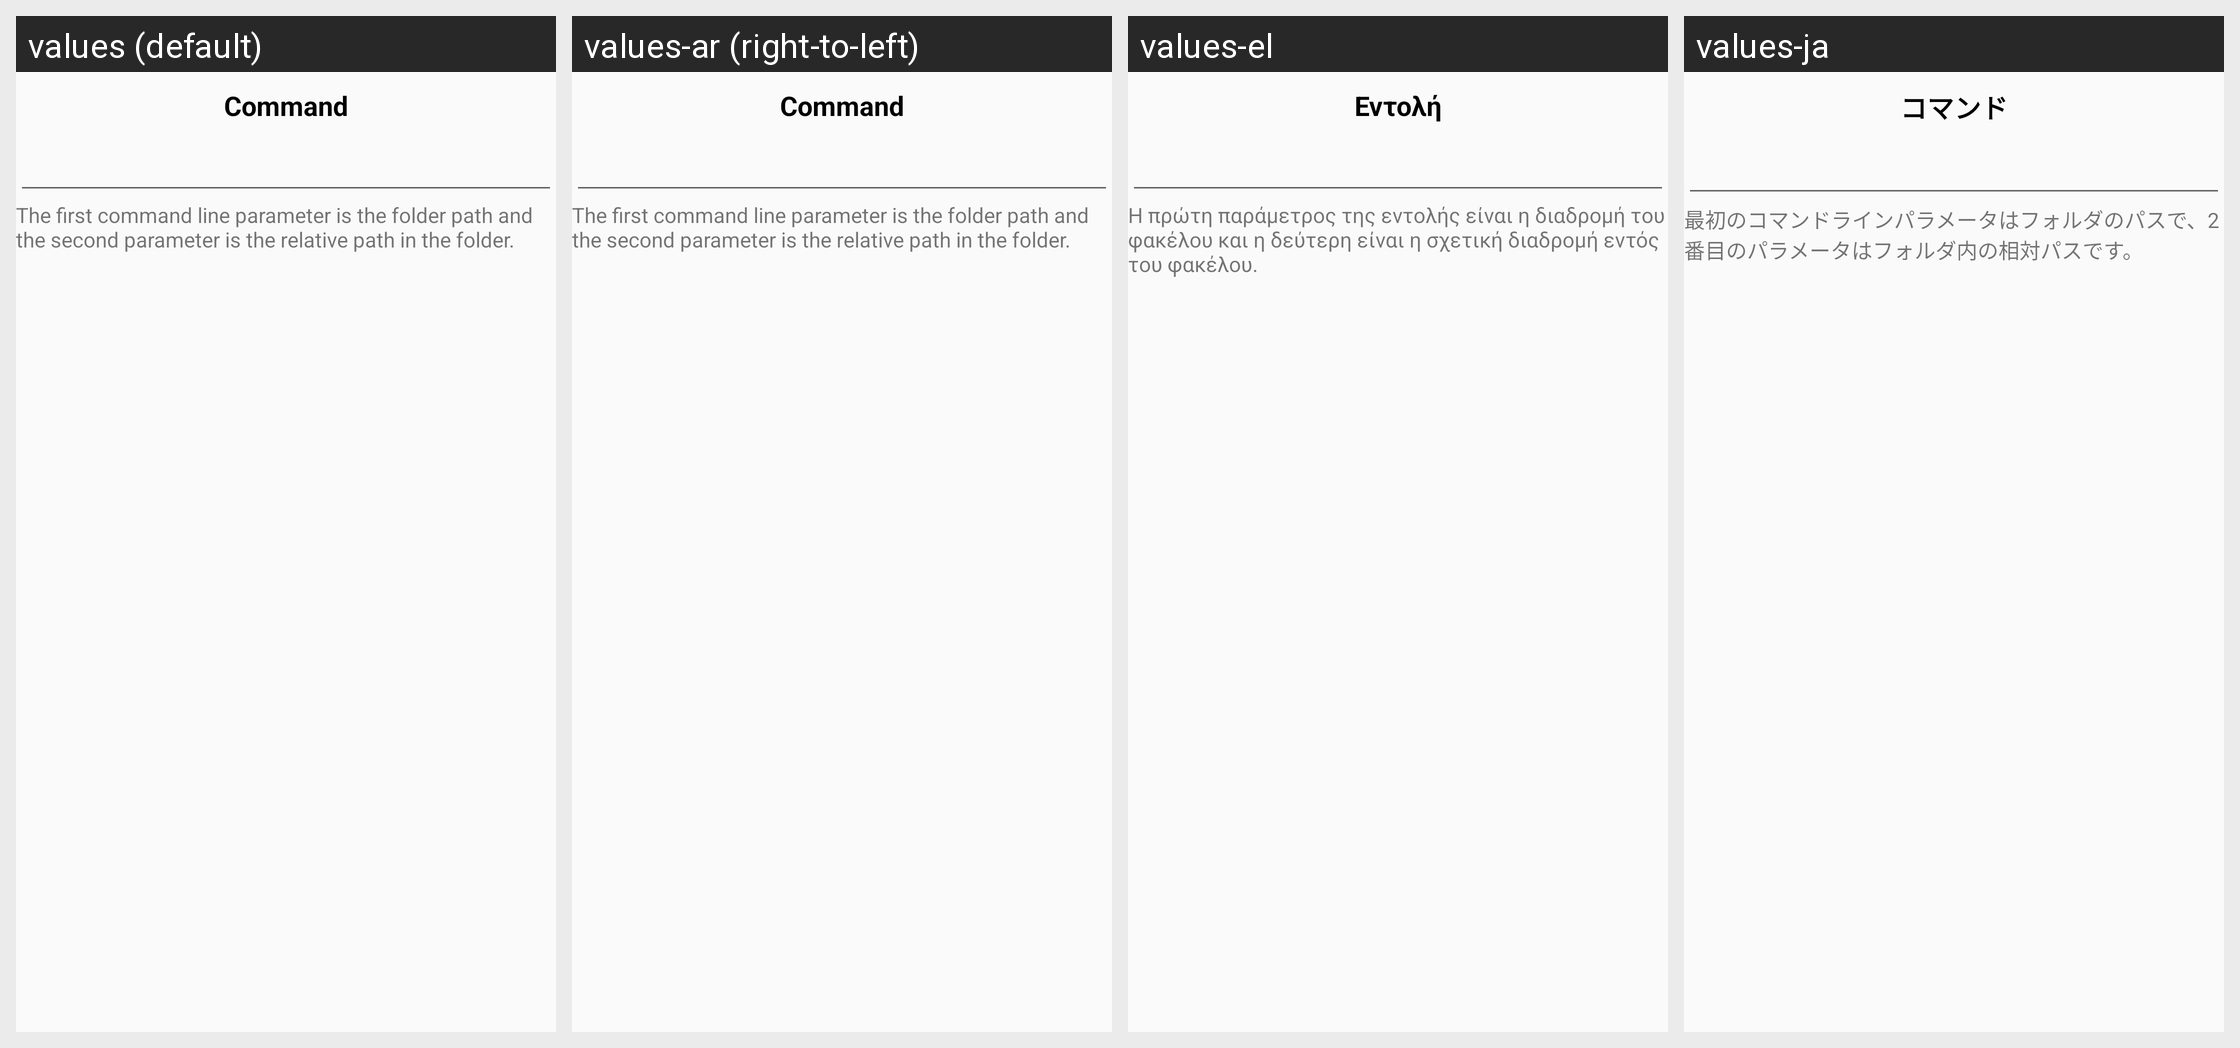

Strings drawn on this Android screen and how each of the app's shown locales translates them:
Android screen res/layout/fragment_external_versioning.xml rendered under 4 locales, left to right: values (default), values-ar (right-to-left), values-el, values-ja. Device: Nexus 5 (rendered at 1080×1920; each locale shown at half size, 540×960, under a caption strip naming it); theme Theme.Syncthing.
Other locales in the repository, not shown: values-bg, values-ca-rES, values-cs, values-da, values-de, values-es, values-es-rMX, values-fi, values-fr, values-hu, values-in, values-it, values-ko, values-nb, values-nl, values-nn, values-pl, values-pl-rPL, values-pt, values-pt-rBR, values-ru, values-sk, values-sv, values-sv-rSE, values-tr, values-vi, values-zh, values-zh-rCN, values-zh-rTW.
Strings drawn on this screen, with the default value and each locale's value (text and hints the layout hard-codes, and strings that could not be matched under every locale, appear in the picture but are not listed):

command
  values: Command
  values-ar: Command  [not translated; the default value is used]
  values-el: Εντολή
  values-ja: コマンド

external_versioning_description
  values: The first command line parameter is the folder path and the second parameter is the relative path in the folder.
  values-ar: The first command line parameter is the folder path and the second parameter is the relative path in the folder.  [not translated; the default value is used]
  values-el: Η πρώτη παράμετρος της εντολής είναι η διαδρομή του φακέλου και η δεύτερη είναι η σχετική διαδρομή εντός του φακέλου.
  values-ja: 最初のコマンドラインパラメータはフォルダのパスで、2 番目のパラメータはフォルダ内の相対パスです。
